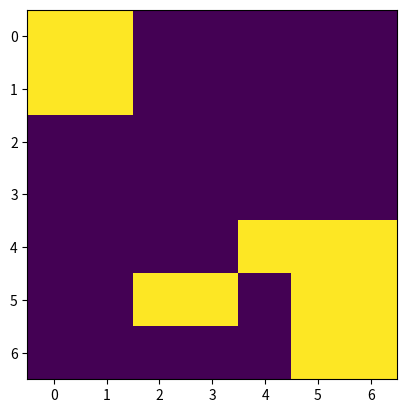

Reproduce this figure in Python.
# -*- coding: utf-8 -*-
"""
Created on Thu Sep 22 15:28:05 2016

[redacted]
"""

import copy
import numpy as np
import matplotlib.pyplot as plt
import matplotlib.image as mpimg

def htmlize(array):
    s = []
    for row in array:
        for cell in row:
            s.append('▓▓' if cell else '░░')
        s.append('\n')
    return ''.join(s)
    
def displayCell(cells):
    fig1 = plt.figure(1)
    fig1.clf()
    plt.imshow(cells, interpolation = 'nearest')
    fig1.show()
    
    
def countNeighbours(cells, n, m):
    numNeighbours = 0
    neighbours = [(1,0),(0,1),(-1,0),(0,-1),(1,1),(1,-1),(-1,1),(-1,-1)]
    nDim = len(cells)
    mDim = len(cells[0])
    # Loop over neighbours
    for pos in neighbours:
        newN = n+pos[0]
        newM = m+pos[1]
        if newN>=0 and newN<nDim and newM>=0 and newM<mDim and cells[newN][newM] == 1:
            numNeighbours+=1
        
    return numNeighbours
    
def expandCell(cells):
    # First row of 0s
    newCells = [[0]*(len(cells[0])+2)]
    # Add 0s at the front and end of each row
    for row in cells:
        newRow = [0]+row+[0]
        newCells.append(newRow)
    # Add final row of 0s
    newCells.append([0]*(len(cells[0])+2))
    return newCells
    
def cropCell(cells):
    # Check firsts and lasts rows
    while sum(cells[0]) == 0:
        cells.pop(0)
    while sum(cells[-1]) == 0:
        cells.pop()
    
    # Calculate the sum of all the columns
    sumCols=[0]*len(cells[0])
    for n in range(len(cells)):
        for m in range(len(cells[n])):
            sumCols[m]+=cells[n][m]
    
    # Remove columns whose sum is 0
    n=0
    while sumCols[n] == 0:
        n+=1
        for row in cells:
            row.pop(0)
    n=-1
    while sumCols[n] == 0:
        n-=1
        for row in cells:
            row.pop()
            
    return cells
    
def get_generation(cells, generations):
    displayCell(cells)
    # Loop over the generations
    for g in range(generations):
        # Each generation increase the grid size by one in each direction
        cells = expandCell(cells)
        #print(htmlize(cells))
        # Need to copy the cells because all births/deaths happen simultaneously
        currGen = copy.deepcopy(cells)
        # Loop over every cell in the grid, determine whether it is alive, then count its neighbours to decide 
        # the action to perform
        for n in range(len(cells)):
            for m in range(len(cells[0])):
                # Count number of neighbours
                numNeighbours = countNeighbours(currGen, n, m)
                # Is cell currently alive
                if currGen[n][m] == 1:                
                    # Choose action to perform based on number of neighbours
                    if numNeighbours < 2 or numNeighbours > 3:
                        cells[n][m] = 0
                else:
                    # Does cell reproduce?
                    if numNeighbours == 3:
                        cells[n][m] = 1
        # At the end of each loop shrink the array so that it is cropped around the living cells
        cells = cropCell(cells)
        print(htmlize(cells))
        displayCell(cells)
#    print(htmlize(cells))
    return cells
    


start = np.random.randint(2, size=(8, 10)).tolist()         
get_generation(start,15)